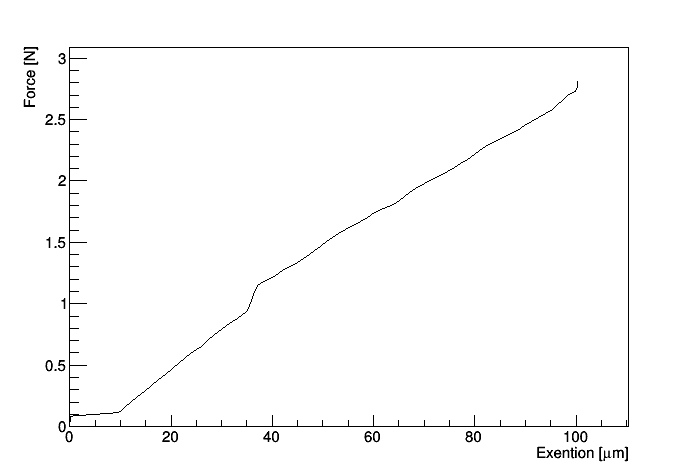

Data behind this chart, as committed beside it:
0.011041627, 0.002428944
0.01478, 0.006612
0.01852, 0.01079
0.02226, 0.01498
0.026, 0.01916
0.02974, 0.02334
0.03348, 0.02753
0.03722, 0.03171
0.04096, 0.03589
0.0447, 0.04007
0.04844, 0.04426
0.05218, 0.04844
0.05592, 0.05262
0.05966, 0.0568
0.0634, 0.06099
0.06714, 0.06517
0.07088, 0.06935
0.07462, 0.07353
0.07836, 0.07772
0.0821, 0.0819
0.08584, 0.08608
0.08958, 1.071
0.09332, 2.481
0.09706, 3.99
0.1008, 5.199
0.1045, 6.631
0.1083, 7.92
0.112, 9.431
0.1523, 10.74
0.198, 12.05
0.2437, 13.41
0.2893, 14.72
0.335, 16.16
0.3807, 17.53
0.4263, 18.94
0.472, 20.24
0.5177, 21.46
0.5633, 22.85
0.609, 24.44
0.6547, 25.93
0.7003, 27.18
0.746, 28.56
0.7917, 30
0.8373, 31.48
0.883, 33.07
0.9287, 34.66
1.074, 36.22
1.166, 37.69
1.2, 39.17
1.234, 40.64
1.267, 42.11
1.301, 43.58
1.335, 44.91
1.369, 46.08
1.402, 47.25
1.436, 48.42
1.47, 49.59
1.504, 50.76
1.537, 51.9
1.571, 53.09
1.605, 54.53
... 35 more rows
